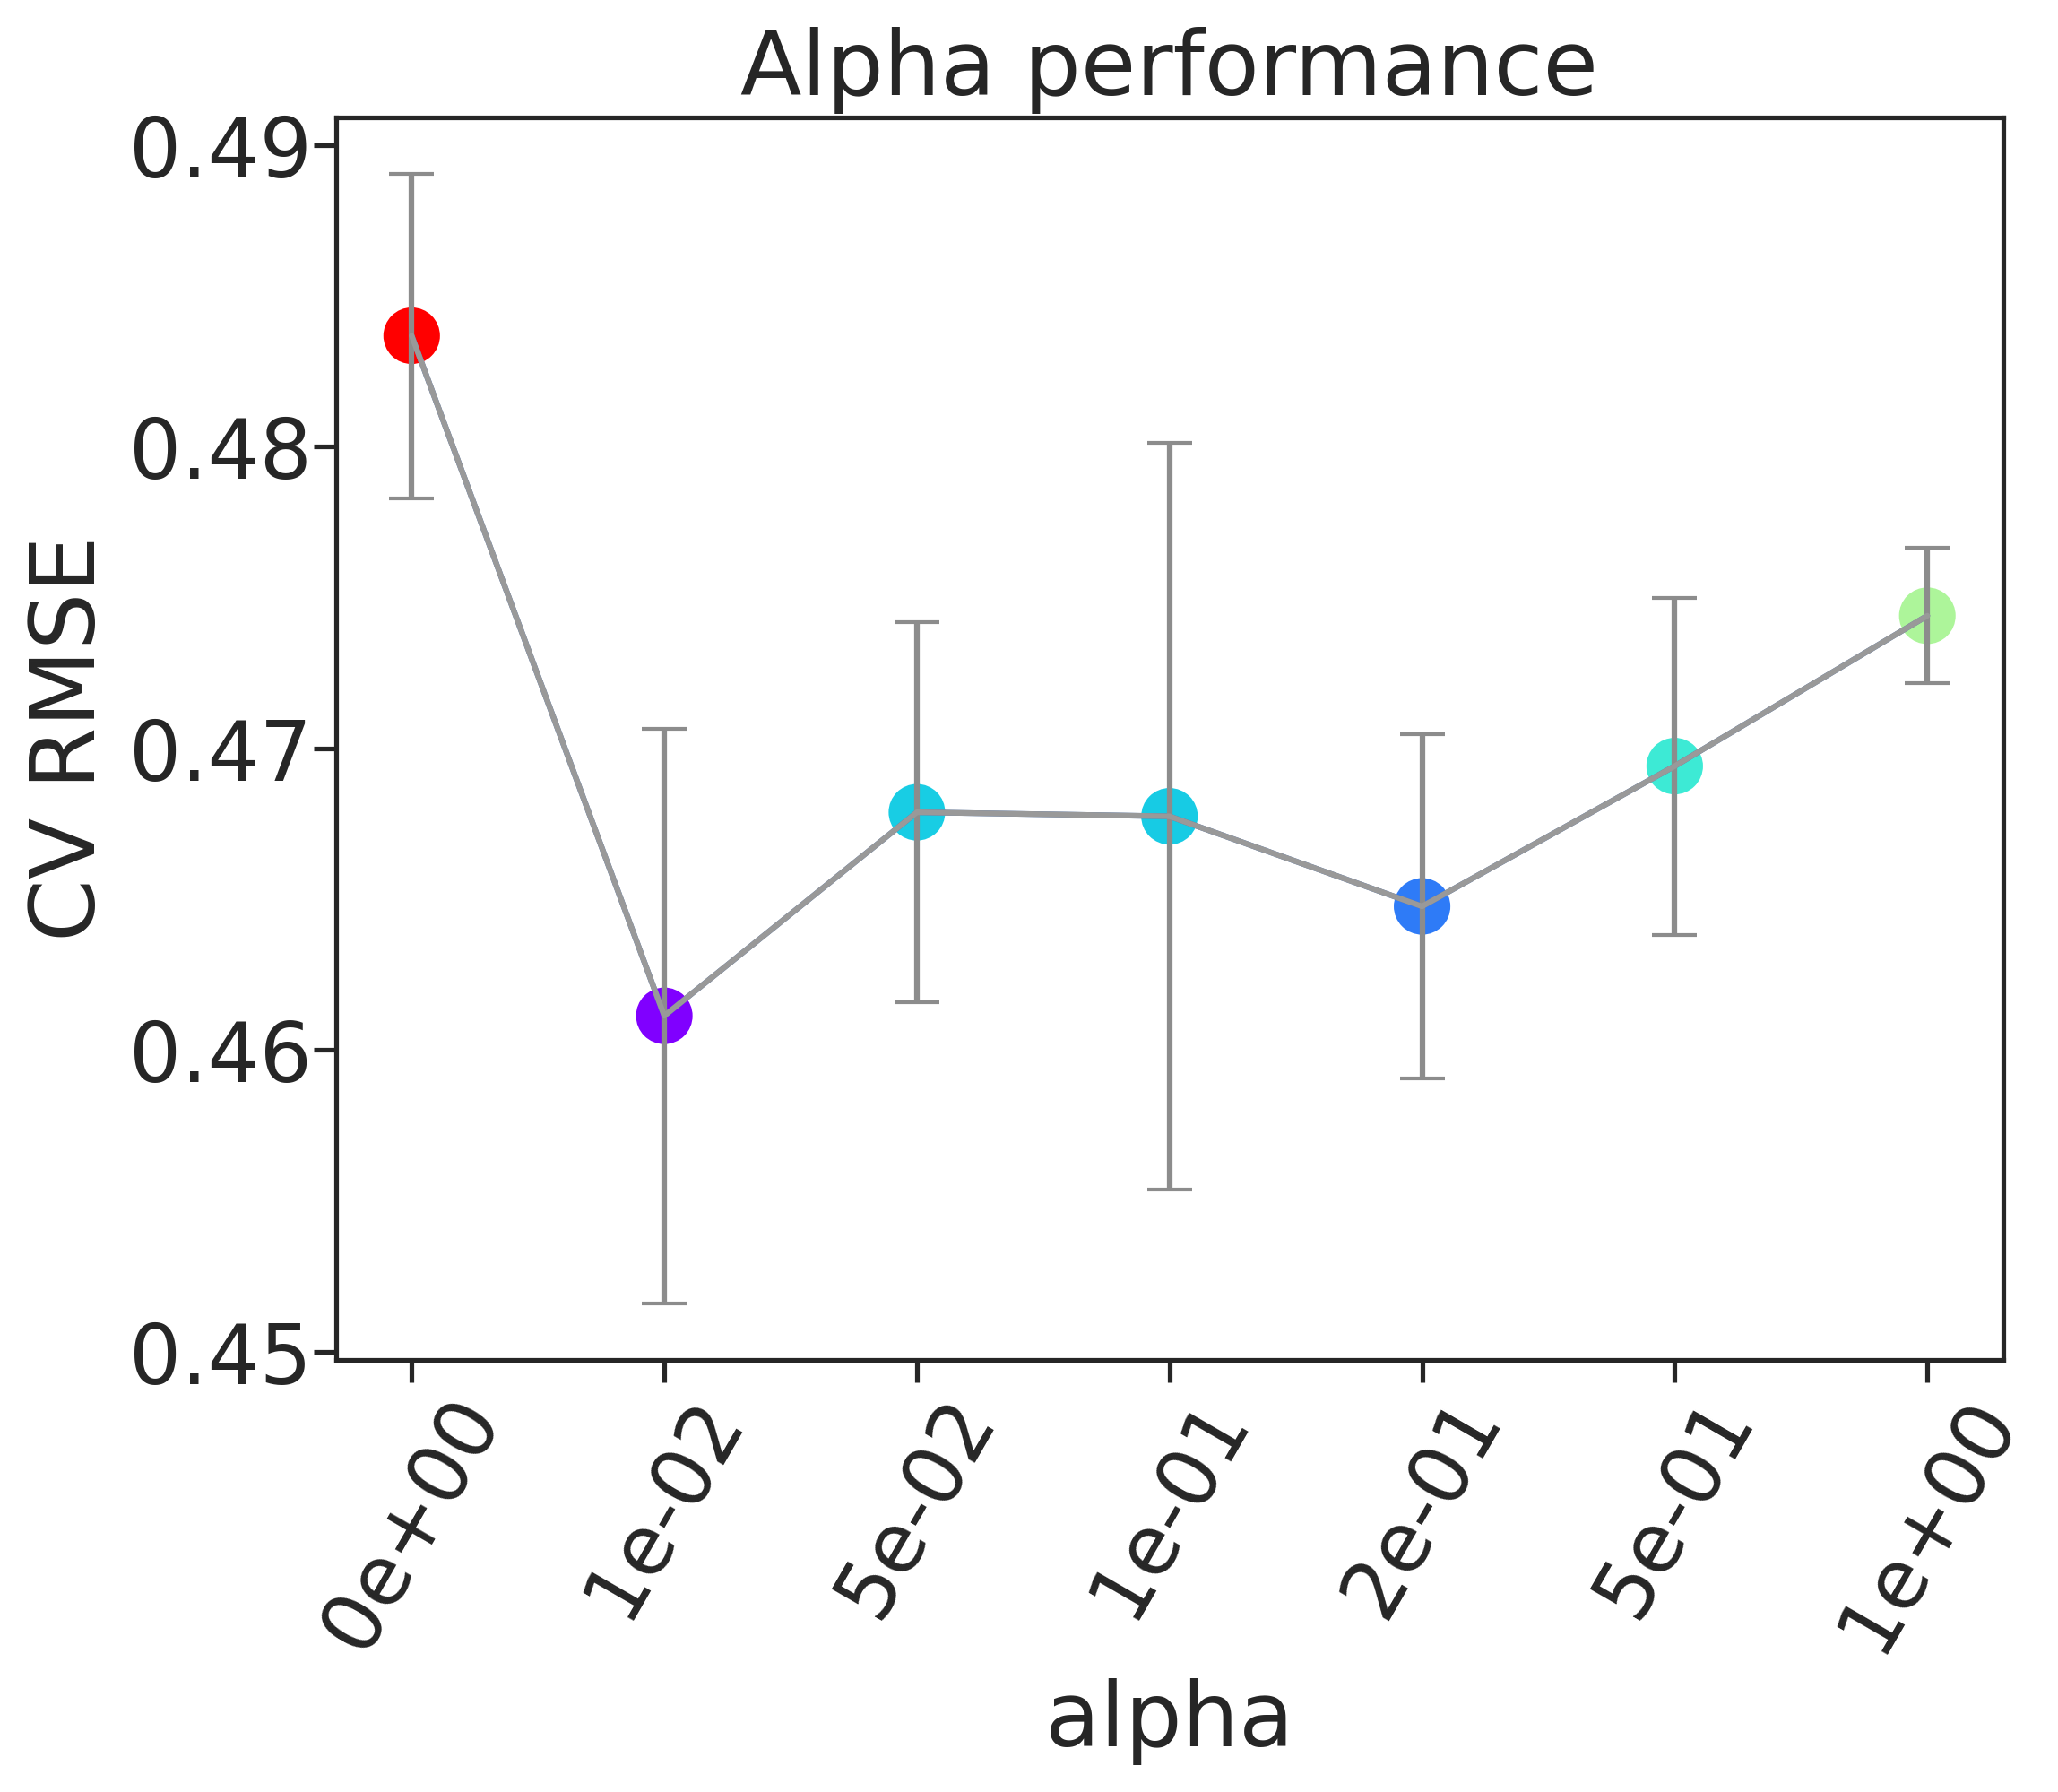

Values plotted in this chart, from the file beside it:
, alpha, rmse, rmse_err
0, 0e+00, 0.4837, 0.005378
1, 1e-02, 0.4611, 0.009519
2, 5e-02, 0.4679, 0.006292
3, 1e-01, 0.4678, 0.01237
4, 2e-01, 0.4648, 0.005707
5, 5e-01, 0.4694, 0.005587
6, 1e+00, 0.4744, 0.002247
